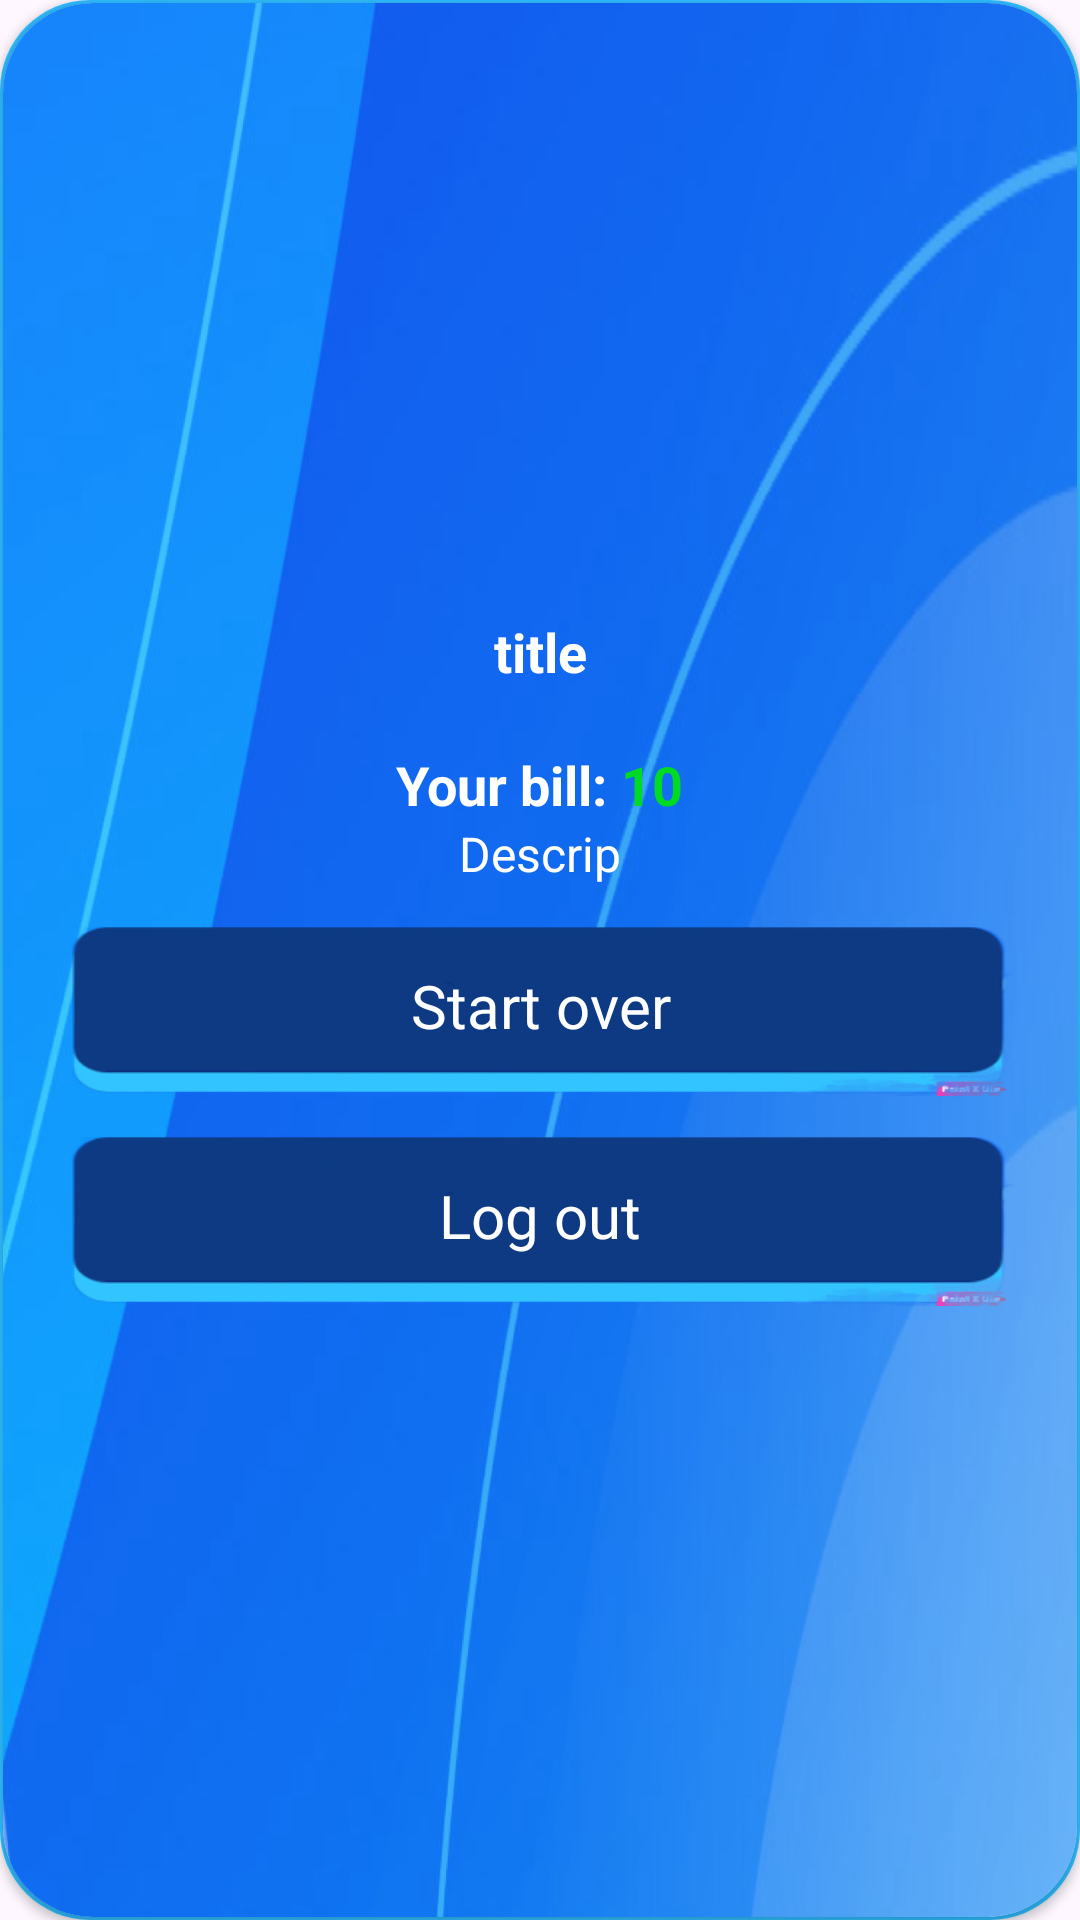

Write the Android layout XML for this screen, with the resource values it uses.
<!-- AndroidManifest.xml: application theme Theme.FootBallGame -->
<!-- res/layout/dialog_game_over.xml -->
<?xml version="1.0" encoding="utf-8"?>
<androidx.constraintlayout.widget.ConstraintLayout xmlns:android="http://schemas.android.com/apk/res/android"
    xmlns:app="http://schemas.android.com/apk/res-auto"
    xmlns:tools="http://schemas.android.com/tools"
    android:layout_width="300dp"
    android:layout_height="wrap_content"
    tools:context=".windows.menu.MenuFragment">

    <androidx.cardview.widget.CardView
        android:layout_width="match_parent"
        android:layout_height="match_parent"
        app:cardCornerRadius="30dp"
        app:layout_constraintBottom_toBottomOf="parent"
        app:layout_constraintEnd_toEndOf="parent"
        app:layout_constraintStart_toStartOf="parent"
        app:layout_constraintTop_toTopOf="parent">

        <androidx.constraintlayout.widget.ConstraintLayout
            android:layout_width="match_parent"
            android:layout_height="match_parent"
            android:background="@color/fon">

            <androidx.cardview.widget.CardView
                android:layout_width="match_parent"
                android:layout_height="match_parent"
                android:layout_margin="1dp"
                app:cardCornerRadius="30dp"
                app:layout_constraintBottom_toBottomOf="parent"
                app:layout_constraintEnd_toEndOf="parent"
                app:layout_constraintStart_toStartOf="parent"
                app:layout_constraintTop_toTopOf="parent">

                <androidx.constraintlayout.widget.ConstraintLayout
                    android:layout_width="match_parent"
                    android:layout_height="match_parent"
                    android:background="@drawable/background">


                    <LinearLayout
                        android:layout_width="match_parent"
                        android:layout_height="wrap_content"
                        android:layout_marginTop="10dp"
                        android:layout_marginBottom="10dp"
                        android:gravity="center"
                        android:orientation="vertical"
                        android:paddingHorizontal="20dp"
                        app:layout_constraintBottom_toBottomOf="parent"
                        app:layout_constraintEnd_toEndOf="parent"
                        app:layout_constraintStart_toStartOf="parent"
                        app:layout_constraintTop_toTopOf="parent">

                        <TextView
                            android:id="@+id/titleGameOver"
                            android:layout_width="match_parent"
                            android:layout_height="wrap_content"
                            android:gravity="center"
                            android:text="title"
                            android:textColor="@color/white"
                            android:textSize="18sp"
                            android:textStyle="bold" />

                        <LinearLayout
                            android:layout_width="match_parent"
                            android:layout_height="wrap_content"
                            android:orientation="vertical">

                            <LinearLayout
                                android:layout_width="match_parent"
                                android:layout_height="wrap_content"
                                android:layout_marginTop="20dp"
                                android:gravity="center">

                                <TextView
                                    android:layout_width="wrap_content"
                                    android:layout_height="wrap_content"
                                    android:gravity="center"
                                    android:text="Your bill: "
                                    android:textColor="@color/white"
                                    android:textSize="18sp"
                                    android:textStyle="bold" />

                                <TextView
                                    android:id="@+id/gmResult"
                                    android:layout_width="wrap_content"
                                    android:layout_height="wrap_content"
                                    android:gravity="center"
                                    android:text="10"
                                    android:textColor="@color/green"
                                    android:textSize="18sp"
                                    android:textStyle="bold" />
                            </LinearLayout>


                            <TextView
                                android:id="@+id/textFinishWord"
                                android:layout_width="match_parent"
                                android:layout_height="wrap_content"
                                android:gravity="center"
                                android:text="Descrip"
                                android:textColor="@color/white"
                                android:textSize="16sp" />
                        </LinearLayout>

                        <TextView
                            android:id="@+id/gmAgain"
                            android:layout_width="match_parent"
                            android:layout_height="60dp"
                            android:layout_marginTop="10dp"
                            android:background="@drawable/button_fon"
                            android:gravity="center"
                            android:text="Start over"
                            android:textColor="@color/white"
                            android:textSize="20sp" />

                        <TextView
                            android:id="@+id/gmExit"
                            android:layout_width="match_parent"
                            android:layout_height="60dp"
                            android:layout_marginTop="10dp"
                            android:background="@drawable/button_fon"
                            android:gravity="center"
                            android:text="Log out"
                            android:textColor="@color/white"
                            android:textSize="20sp" />
                    </LinearLayout>

                </androidx.constraintlayout.widget.ConstraintLayout>
            </androidx.cardview.widget.CardView>
        </androidx.constraintlayout.widget.ConstraintLayout>
    </androidx.cardview.widget.CardView>
</androidx.constraintlayout.widget.ConstraintLayout>
<!-- resources referenced by this layout -->
<resources>
  <color name="fon">#2fbcfd</color>
  <color name="green">#00DA24</color>
  <color name="white">#FFFFFFFF</color>
  <!-- drawable background: png bitmap (drawable, 250096 bytes) -->
  <!-- drawable button_fon: png bitmap (drawable, 18856 bytes) -->
  <style name="Theme.FootBallGame" parent="Base.Theme.FootBallGame" />
  <style name="Base.Theme.FootBallGame" parent="Theme.Material3.DayNight.NoActionBar">
          
          
          <item name="windowActionBar">false</item>
          <item name="windowNoTitle">true</item>
  
          
          <item name="android:statusBarColor">@color/black</item>
      </style>
  <color name="black">#FF000000</color>
</resources>
